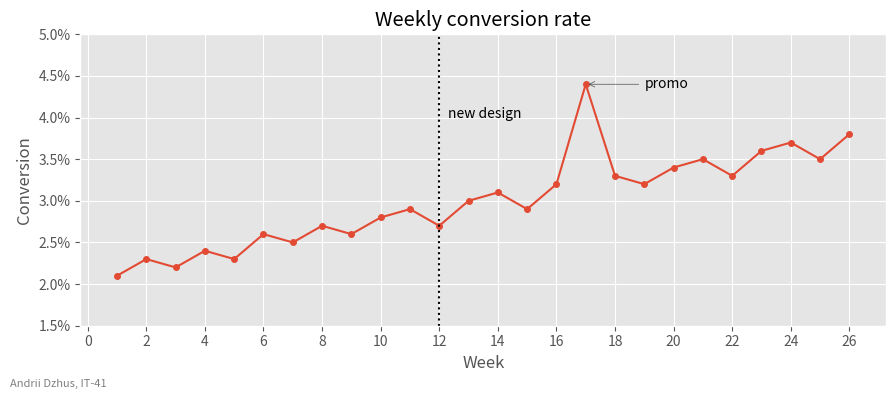

The matplotlib source for this figure:
import matplotlib.pyplot as plt
import numpy as np
from matplotlib.ticker import MultipleLocator, PercentFormatter

STUDENT_NAME = "Andrii Dzhus"   # ім'я та прізвище транслітерацією
STUDENT_GROUP = "IT-41"   # група

weeks = np.arange(1, 27)
conversion = np.array([2.1, 2.3, 2.2, 2.4, 2.3, 2.6, 2.5, 2.7, 2.6, 2.8, 2.9, 2.7, 3.0,
                       3.1, 2.9, 3.2, 4.4, 3.3, 3.2, 3.4, 3.5, 3.3, 3.6, 3.7, 3.5, 3.8]) / 100
release_week = 12

plt.style.use("ggplot")

fig, ax = plt.subplots(figsize=(9, 4))
ax.plot(weeks, conversion, "-o", markersize=4)

ax.axvline(release_week, color="black", linestyle=":", linewidth=1.5)
ax.text(release_week + 0.3, 0.04, "new design")

# пік акції - тиждень з максимальною конверсією
promo = conversion.argmax()
ax.annotate("promo", xy=(weeks[promo], conversion[promo]),
            xytext=(weeks[promo] + 2, conversion[promo]), va="center",
            arrowprops={"arrowstyle": "->", "color": "0.3"})

ax.set_ylim(0.015, 0.05)
ax.yaxis.set_major_formatter(PercentFormatter(xmax=1, decimals=1))
ax.xaxis.set_major_locator(MultipleLocator(2))
ax.set_title("Weekly conversion rate")
ax.set_xlabel("Week")
ax.set_ylabel("Conversion")

fig.text(0.01, 0.02, f"{STUDENT_NAME}, {STUDENT_GROUP}", fontsize=8, color="gray")
fig.tight_layout(rect=(0, 0.02, 1, 1))

fig.savefig("task_5.png", dpi=100)
plt.show()
